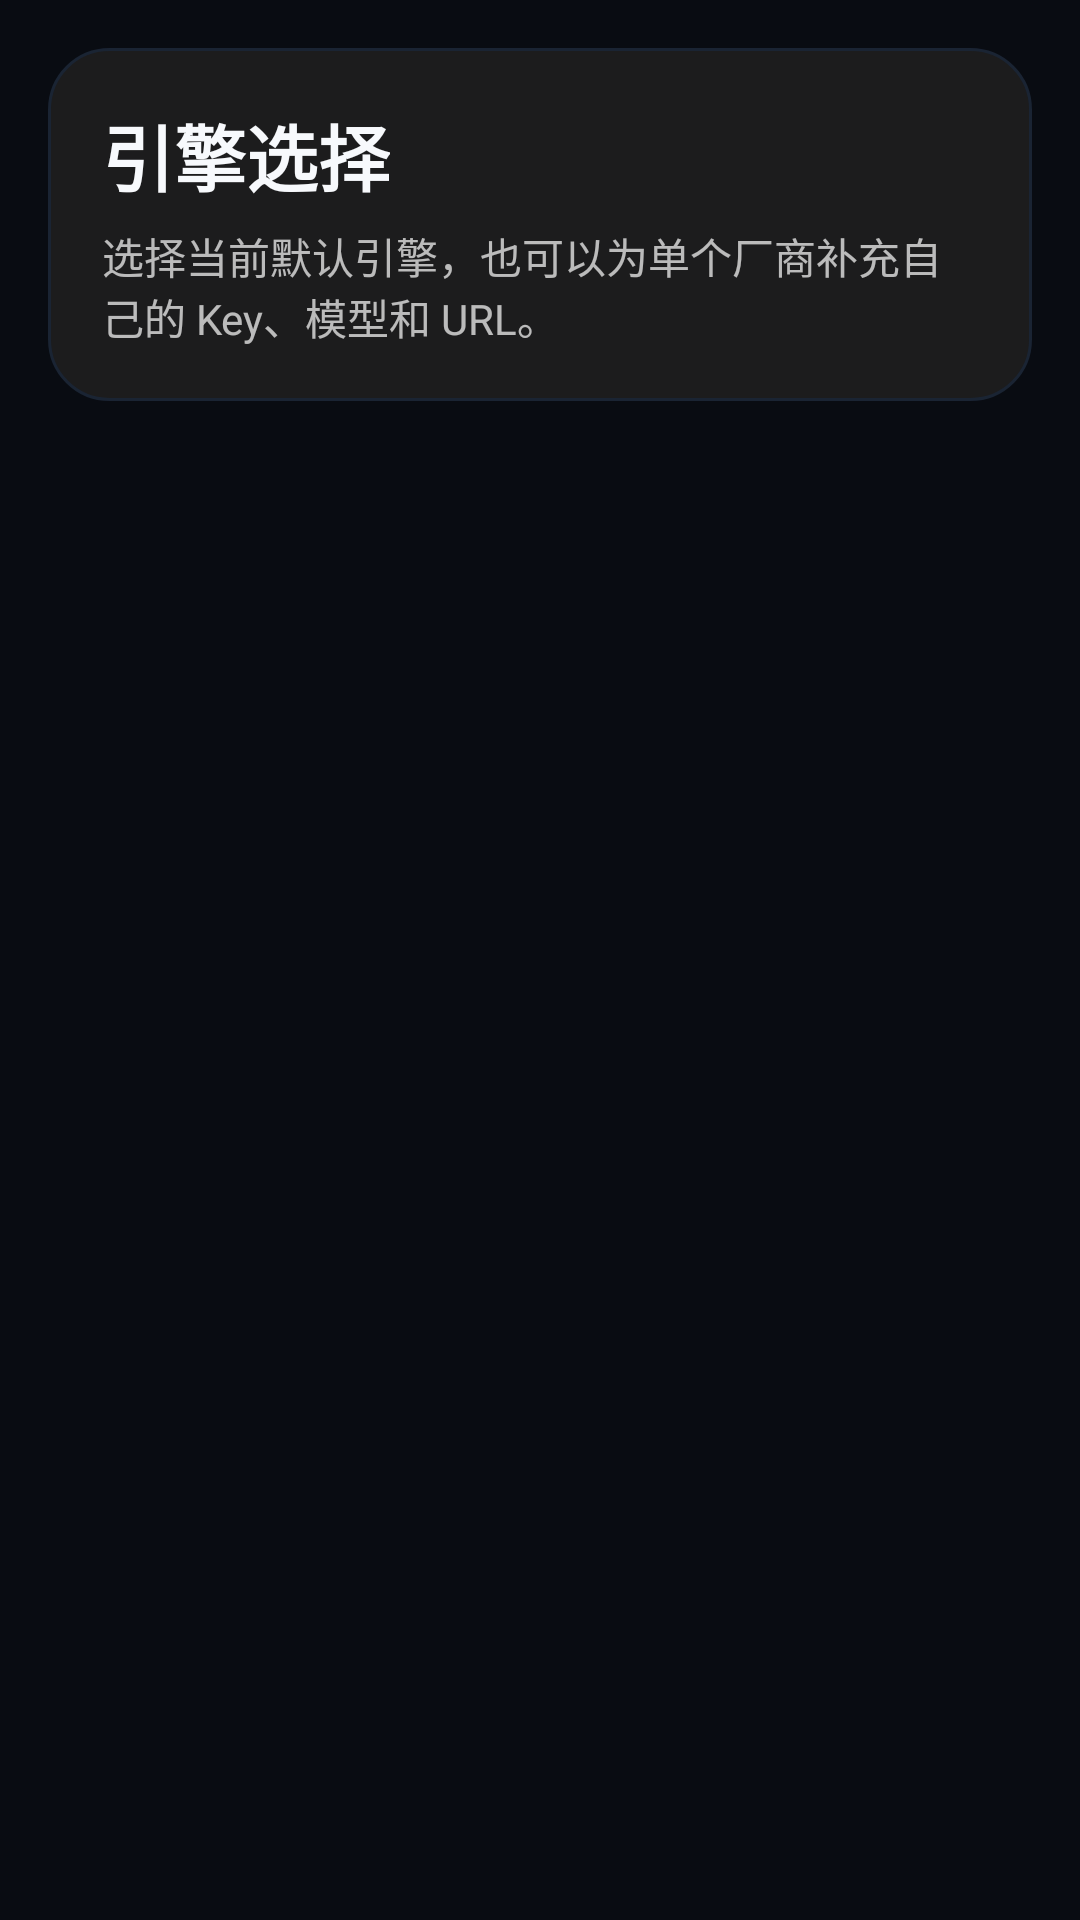

The Android layout XML behind this screen, and the referenced resources:
<!-- AndroidManifest.xml: application theme Theme.Typeink -->
<!-- res/layout/activity_provider_list.xml -->
<?xml version="1.0" encoding="utf-8"?>
<LinearLayout xmlns:android="http://schemas.android.com/apk/res/android"
    android:layout_width="match_parent"
    android:layout_height="match_parent"
    android:background="@color/typeink_screen_background"
    android:orientation="vertical"
    android:padding="16dp">

    <LinearLayout
        android:layout_width="match_parent"
        android:layout_height="wrap_content"
        android:layout_marginBottom="12dp"
        android:background="@drawable/bg_typeink_result_card"
        android:orientation="vertical"
        android:padding="18dp">

        <TextView
            android:layout_width="wrap_content"
            android:layout_height="wrap_content"
            android:text="引擎选择"
            android:textColor="@color/typeink_text"
            android:textSize="24sp"
            android:textStyle="bold" />

        <TextView
            android:layout_width="match_parent"
            android:layout_height="wrap_content"
            android:layout_marginTop="6dp"
            android:text="选择当前默认引擎，也可以为单个厂商补充自己的 Key、模型和 URL。"
            android:textColor="@color/typeink_text_secondary"
            android:textSize="14sp" />
    </LinearLayout>

    <androidx.recyclerview.widget.RecyclerView
        android:id="@+id/providerRecyclerView"
        android:layout_width="match_parent"
        android:layout_height="match_parent"
        android:clipToPadding="false"
        android:paddingBottom="12dp" />

</LinearLayout>
<!-- resources referenced by this layout -->
<resources>
  <color name="typeink_screen_background">#090C12</color>
  <color name="typeink_text">#F7F9FC</color>
  <color name="typeink_text_secondary">#B3FFFFFF</color>
  <!-- drawable bg_typeink_result_card (drawable) -->
  <?xml version="1.0" encoding="utf-8"?>
  <shape xmlns:android="http://schemas.android.com/apk/res/android"
      android:shape="rectangle">
      <solid android:color="@color/typeink_surface_elevated" />
      <corners android:radius="20dp" />
      <stroke
          android:width="1dp"
          android:color="@color/typeink_border_soft" />
  </shape>
  <style name="Theme.Typeink" parent="Theme.MaterialComponents.DayNight.NoActionBar">
          <item name="colorPrimary">@color/typeink_accent_start</item>
          <item name="colorPrimaryVariant">@color/typeink_accent_end</item>
          <item name="colorOnPrimary">@color/typeink_text</item>
          <item name="android:statusBarColor">@color/typeink_screen_background</item>
          <item name="android:navigationBarColor">@color/typeink_screen_background</item>
          <item name="android:windowLightStatusBar" tools:targetApi="23">false</item>
          <item name="android:windowLightNavigationBar" tools:targetApi="27">false</item>
          <item name="android:windowBackground">@color/typeink_screen_background</item>
      </style>
  <color name="typeink_surface_elevated">#E61E1E1E</color>
  <color name="typeink_border_soft">#1A2433</color>
  <color name="typeink_accent_start">#7A7DFF</color>
  <color name="typeink_accent_end">#36D3FF</color>
</resources>
